Run: headless pygame with SDL's dummy video driver; simulated clock (each Clock.tick advances the game by its frame time, no real sleeping); random seed 0; keys injected as events and as key.get_pressed() state; no mouse input.
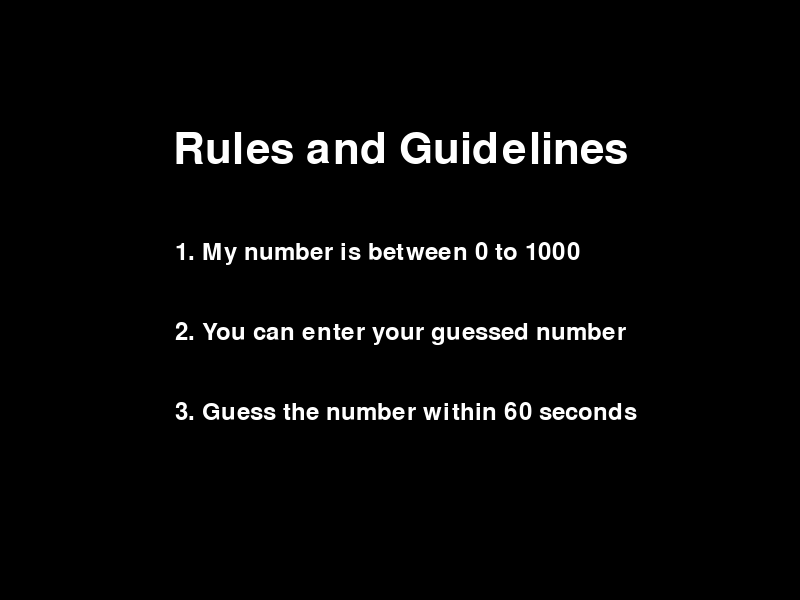
Frame 1 of 4 · flips 1–60 · no input
Frame 2 of 4 · flips 61–180 · tapped SPACE, RETURN · held RIGHT (→), D · screen unchanged from frame 1, image omitted
Frame 3 of 4 · flips 181–300 · held DOWN (↓), S · screen unchanged from frame 2, image omitted
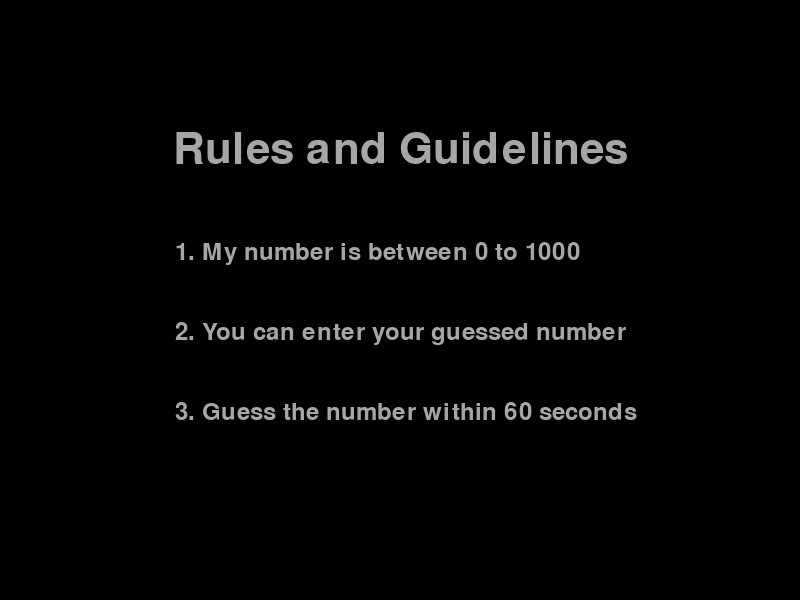
Frame 4 of 4 · flips 301–420 · held LEFT (←), A, UP (↑), W

The pygame program that drew these frames:

import pygame
import sys

pygame.init()

WIDTH, HEIGHT = 800, 600
WHITE = (255, 255, 255)
BLACK = (0, 0, 0)

HEADING_FONT = pygame.font.Font(None, 64)
TEXT_FONT = pygame.font.Font(None, 36)

screen = pygame.display.set_mode((WIDTH, HEIGHT))
pygame.display.set_caption("Guess My Number - Screen 2")


def draw_rules(alpha):
    """Render the rules with optional fade-out effect."""
    screen.fill(BLACK)

    heading_surface = HEADING_FONT.render("Rules and Guidelines", True, WHITE)
    heading_surface.set_alpha(alpha)
    heading_rect = heading_surface.get_rect(center=(WIDTH // 2, HEIGHT // 4))
    screen.blit(heading_surface, heading_rect)

    rules = [
        "1. My number is between 0 to 1000",
        "",
        "2. You can enter your guessed number",
        "",
        "3. Guess the number within 60 seconds",
    ]

    start_x = WIDTH // 4
    start_y = HEIGHT // 2 

    for i, rule in enumerate(rules):
        rule_surface = TEXT_FONT.render(rule, True, WHITE)
        rule_surface.set_alpha(alpha)
        rule_rect = rule_surface.get_rect(topleft=(start_x-25, start_y- 60+ i * 40))
        screen.blit(rule_surface, rule_rect)


def main():
    """Main loop for Screen 2."""
    clock = pygame.time.Clock()
    start_time = pygame.time.get_ticks()
    fade_duration = 2000  # Fade-out duration 
    alpha = 255  # Full opacity

    while True:
        for event in pygame.event.get():
            if event.type == pygame.QUIT:
                pygame.quit()
                sys.exit()

        elapsed_time = pygame.time.get_ticks() - start_time

        # Fade out effect after 6 seconds
        if elapsed_time > 6000:
            alpha = max(0, 255 - int((elapsed_time - 6000) / fade_duration * 255))
            if alpha == 0:
                return "screen3"  # Transition to Screen 3

        draw_rules(alpha)

        pygame.display.flip()
        clock.tick(60)


if __name__ == "__main__":
    next_screen = main()
    print(f"Transitioning to: {next_screen}")
